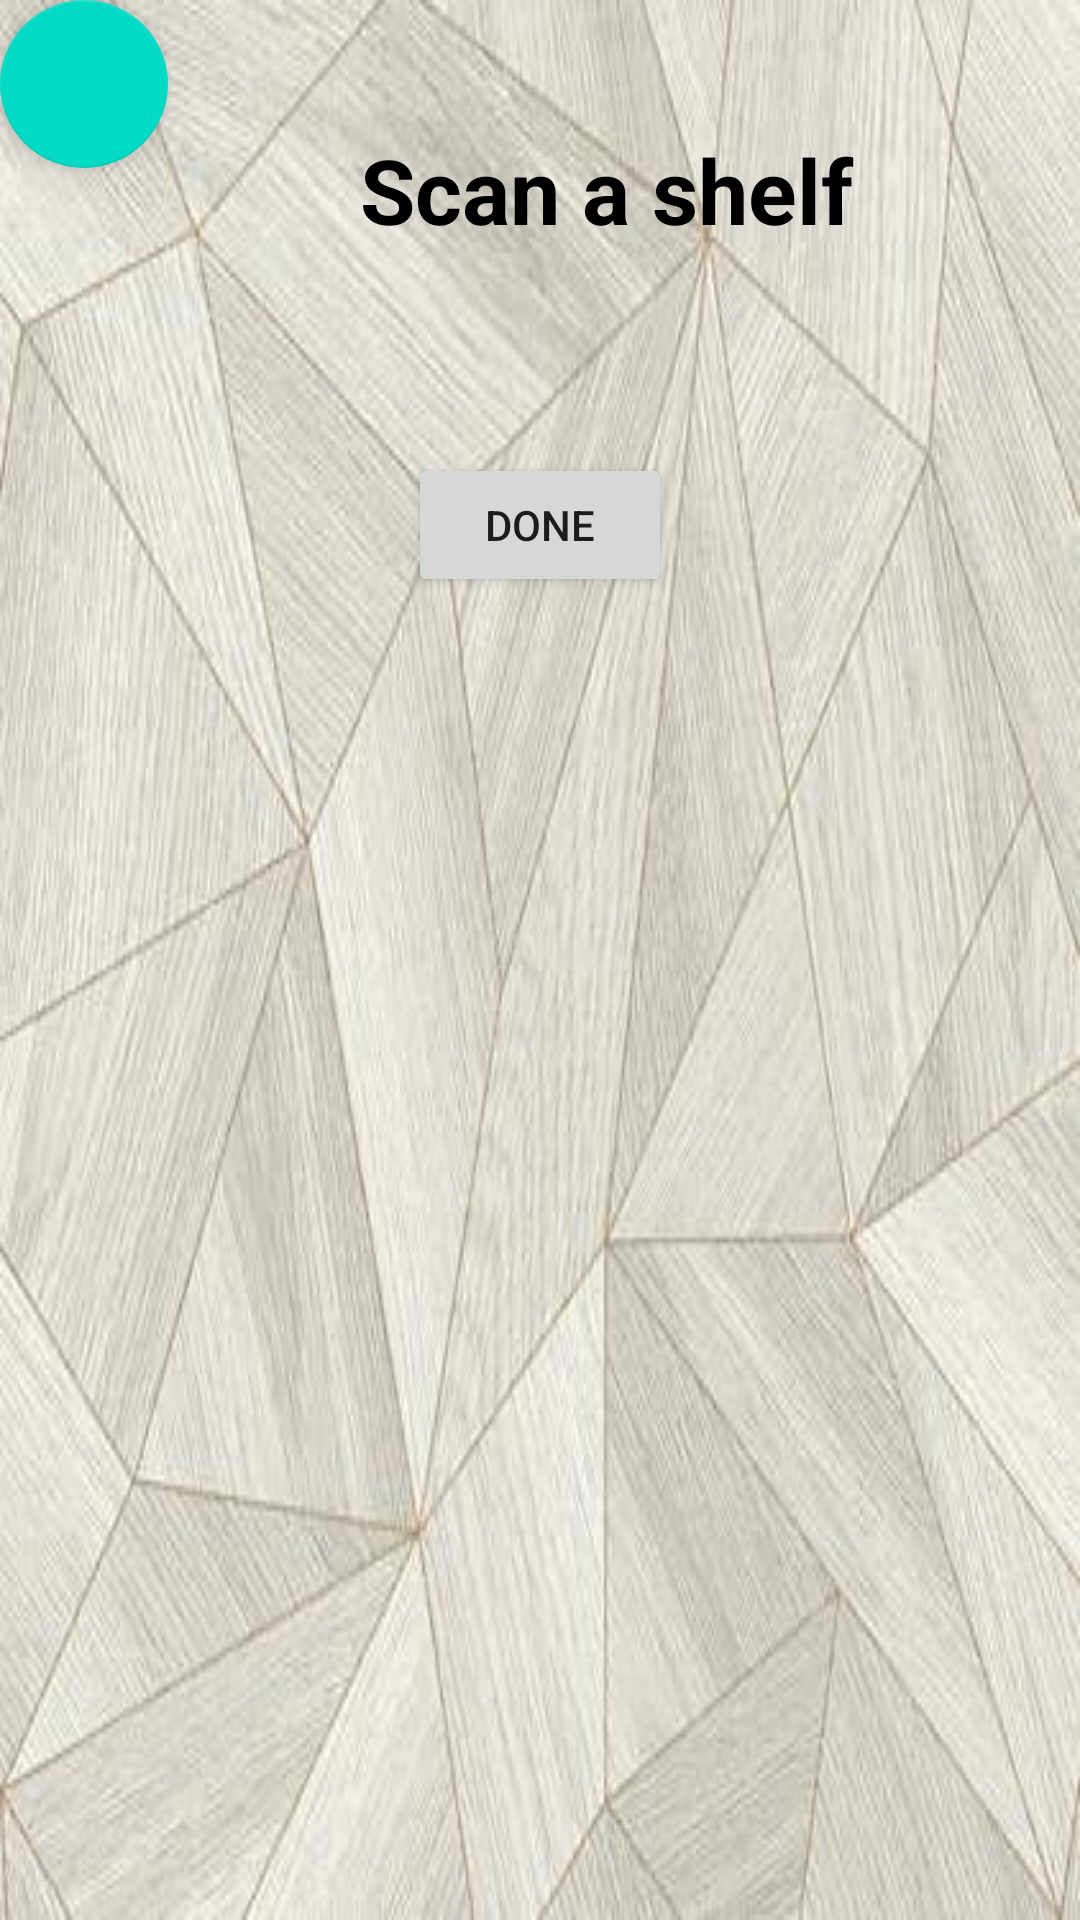

Here is an Android app screen rendered from its layout file. Give the layout XML and the strings, colors and styles it references.
<!-- AndroidManifest.xml: application theme Theme.Bookinder -->
<!-- res/layout/activity_scan_a_shelf.xml -->
<?xml version="1.0" encoding="utf-8"?>
<androidx.constraintlayout.widget.ConstraintLayout xmlns:android="http://schemas.android.com/apk/res/android"
    xmlns:app="http://schemas.android.com/apk/res-auto"
    xmlns:tools="http://schemas.android.com/tools"
    android:layout_width="match_parent"
    android:layout_height="match_parent"
    android:background="@mipmap/background">

    <LinearLayout
        android:layout_width="match_parent"
        android:layout_height="wrap_content"
        android:orientation="vertical"
        android:padding="20dp"
        app:layout_constraintBottom_toBottomOf="parent"
        app:layout_constraintTop_toTopOf="parent"
        app:layout_constraintVertical_bias="0.052"
        tools:layout_editor_absoluteX="0dp">

        <TextView
            android:id="@+id/sin"
            android:layout_width="wrap_content"
            android:layout_height="wrap_content"
            android:layout_marginStart="100sp"
            android:layout_marginBottom="40sp"
            android:ems="10"
            android:minHeight="48dp"
            android:text="Scan a shelf"
            android:textColor="@color/black"
            android:textSize="30sp"
            android:textStyle="bold" />
        <androidx.recyclerview.widget.RecyclerView
            android:id="@+id/recyclerView"
            android:layout_margin="10sp"
            android:layout_width="match_parent"
            android:layout_height="wrap_content">
        </androidx.recyclerview.widget.RecyclerView>

        <Button
            android:id="@+id/signup_btn"
            android:layout_width="wrap_content"
            android:layout_height="wrap_content"
            android:layout_gravity="center"
            android:text="Done" />
    </LinearLayout>

    <com.google.android.material.floatingactionbutton.FloatingActionButton
        android:id="@+id/floatingActionButton2"
        android:layout_width="wrap_content"
        android:layout_height="wrap_content"
        android:clickable="true"
        android:src="@drawable/ic_baseline_plus_one_24"
        tools:layout_editor_absoluteX="335dp"
        tools:layout_editor_absoluteY="512dp"
        tools:ignore="MissingConstraints" />
</androidx.constraintlayout.widget.ConstraintLayout>
<!-- resources referenced by this layout -->
<resources>
  <color name="black">#FF000000</color>
  <!-- mipmap background: jpg bitmap (mipmap-xhdpi, 26594 bytes) -->
  <style name="Theme.Bookinder" parent="Theme.MaterialComponents.DayNight.DarkActionBar">
          
          <item name="colorPrimary">@color/purple_500</item>
          <item name="colorPrimaryVariant">@color/purple_700</item>
          <item name="colorOnPrimary">@color/white</item>
          
          <item name="colorSecondary">@color/teal_200</item>
          <item name="colorSecondaryVariant">@color/teal_700</item>
          <item name="colorOnSecondary">@color/black</item>
          
          <item name="android:statusBarColor" tools:targetApi="l">?attr/colorPrimaryVariant</item>
          
      </style>
  <color name="purple_500">#FF6200EE</color>
  <color name="purple_700">#FF3700B3</color>
  <color name="white">#FFFFFFFF</color>
  <color name="teal_200">#FF03DAC5</color>
  <color name="teal_700">#FF018786</color>
</resources>
